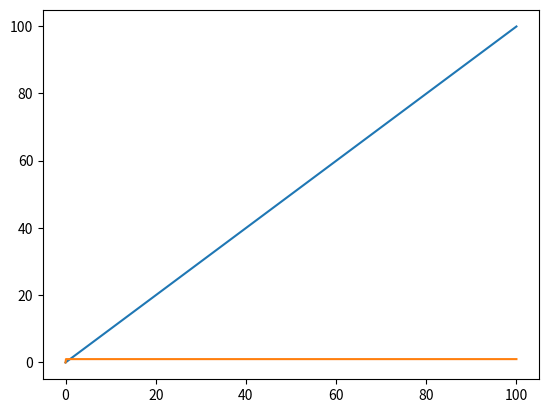

Source code (Python):
import numpy as np
import matplotlib.pylab as plt


# time - time step,
# reference - reference trajectory, array
# feedback - output of plant, array
# returns correction signal
def PID_controller (time, step, reference, feedback,
    PGain=1,IGain=1,DGain=1):
    if time == 0:
        return 0
    error = reference[time] - feedback[time]

    reference_dot = (reference[time] - reference[time-1])/step
    feedback_dot = (feedback[time] - feedback[time-1])/step
    error_dot = reference_dot - feedback_dot
    
    reference_int = np.sum(reference[:time])*step
    feedback_int = np.sum(feedback[:time])*step
    error_int = reference_int - feedback_int
    
    return PGain*error + DGain * error_dot + IGain * error_int

def get_ref(count,step,func):
    res = []
    for i in np.arange(0,count,step):
        res.append(func(i))
    return [np.linspace(0,count,int(count/step)),res]

def f(x):
    return np.sin(x)+x
def g(x):
    return np.sin(x)
ref_arr = get_ref(100,0.1,f)[1]
feed_arr = get_ref(100,0.1,g)[1] 

# x=np.linspace(0,100,1000)
# plt.plot(get_ref(100,0.1)[1],get_ref(100,0.1)[0])
def get_contr(count, step,p,i,d):
    res=[]
    for iterator in range(0,int(count/step)):
        res.append(PID_controller(iterator,step,ref_arr,feed_arr,p,i,d))
    return [np.linspace(0,count,int(count/step)),res]

p = get_contr(100,0.1,1,0,0)
i = get_contr(100,0.1,0,1,0)
d = get_contr(100,0.1,0,0,1)
plt.plot(p[0],p[1])
# plt.plot(i[0],i[1])
plt.plot(d[0],d[1])
plt.show()